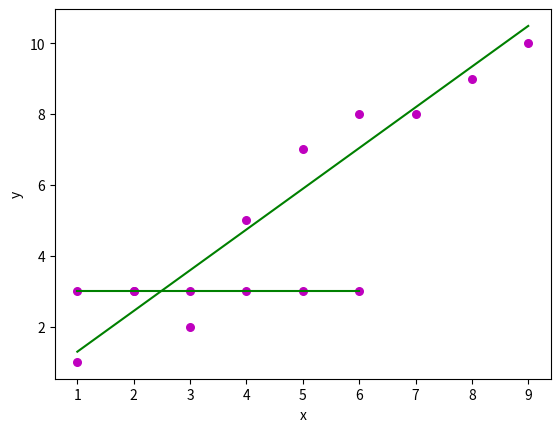

Source code (Python):
import numpy as np 
import matplotlib.pyplot as plt 
def estimate_coef(x, y): 
	# number of observations/points 
	n = np.size(x) 
	# mean of x and y vector 
	m_x, m_y = np.mean(x), np.mean(y) 
	# calculating cross-deviation and deviation about x 
	SS_xy = np.sum(y*x) - n*m_y*m_x 
	SS_xx = np.sum(x*x) - n*m_x*m_x 
	# calculating regression coefficients 
	b_1 = SS_xy / SS_xx 
	b_0 = m_y - b_1*m_x 
	return(b_0, b_1) 
def plot_regression_line(x, y, b): 
	# plotting the actual points as scatter plot 
	plt.scatter(x, y, color = "m", 
			marker = "o", s = 30) 
	# predicted response vector 
	y_pred = b[0] + b[1]*x 
	# plotting the regression line 
	plt.plot(x, y_pred, color = "g") 
	# putting labels 
	plt.xlabel('x') 
	plt.ylabel('y') 
	# function to show plot 
	plt.show() 
 # observations
import pandas as pd
e=[3, 3, 3, 4, 5, 3, 2, 1, 3,3] 
da=pd.DataFrame(e)
w=list(da.quantile([0.75])[0])
w1=list(da.quantile([0.25])[0])
q=(w[0]+1.5*(w[0]-w1[0]))
q=float(q)
q1=(w1[0]-1.5*(w[0]-w1[0]))
q1=float(q1)
g1=[i for i in e if(i>=q1 and i<=q)]
x1=np.array(list(range(1,len(g1)+1)))
#for i in g:
#    if i in e:
#        e.pop(e.index(i))
x = np.array(g1)
f=[1, 3, 2, 5, 7, 8, 8, 9, 10, 62] 
da=pd.DataFrame(f)
w=list(da.quantile([0.75])[0])
w1=list(da.quantile([0.25])[0])
q=w[0]+1.5*(w[0]-w1[0])
q1=w1[0]-1.5*(w[0]-w1[0])
g=[i for i in f if(i>q1 and i<q)]
#for i in g:
#    if i in f:
#        f.pop(f.index(i))
y = np.array(g) 
y1=np.array(list(range(1,len(g)+1)))
# estimating coefficients 
b = estimate_coef(y1, y)
c = estimate_coef(x1, x) 
print("Estimated coefficients: 2 is slope ",b[0], b[1]) 
print("Estimated coefficients: 2 is slope ",c[0], c[1]) 
# plotting regression line 
plot_regression_line(y1, y, b)  
plot_regression_line(x1, x, c) 
if c[1]<1.225 and c[1]>-1.225:
    print("constant")
if c[1]>=1.225:
    print("Backward")
if c[1]<-1.225:
    print("Forward")
#a1=[i for i in g if(i<np.median(ar)+2*np.std(ar))]
#a1=[i for i in v if(i>(da.quantile([0.75])+da.quantile([0.75]+1.5*(da.quantile([0.75]-da.quantile([0.25]))))))]